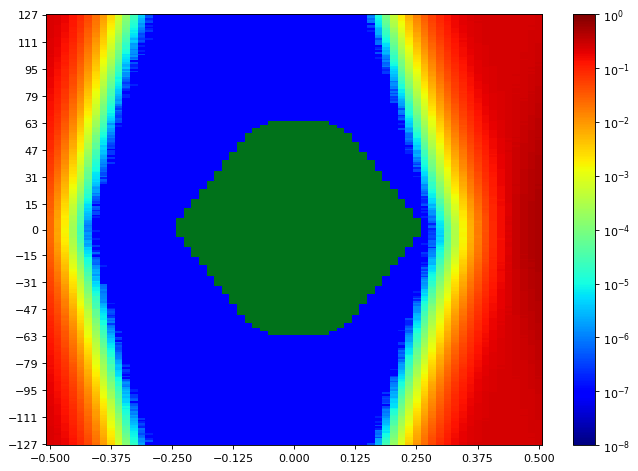

Source data for this figure (header and first rows):
SW Version, 2020.2.2
Date and Time Started, 2022-Jun-08 19:10:39
Date and Time Ended, 2022-Jun-08 19:11:22
Scan Name, Scan 88
Link Settings, 
Reset RX After Applying Settings, false
Open Area, 9235
Horizontal Opening, 44
Horizontal Percentage, 67.69
Vertical Opening, 255
Vertical Percentage, 100
Dwell, BER
Dwell BER, 1e-5
Dwell Time, 0
Horizontal Increment, 1
Horizontal Range, -0.500 UI to 0.500 UI
Vertical Increment, 1
Vertical Range, 100%
Misc Info, ELF Version: 0x0009 SVN: 16356
Scan Start
2d statistical, -32, -31, -30, -29, -28, -27, -26, -25, -24, -23, -22, -21, -20, -19, -18, -17, -16, -15, -14, -13, -12, -11, -10
127, 0.2353, 0.2149, 0.1803, 0.1294, 0.08949, 0.05007, 0.02438, 0.009449, 0.003195, 0.0008753, 0.0001762, 3.18532e-05, 4.2916e-06, 7.62951e-07, 9.53689e-08, 9.53689e-08, 9.53689e-08, 9.53689e-08, 9.53689e-08, 9.53689e-08, 9.53689e-08, 9.53689e-08, 9.53689e-08
126, 0.2354, 0.2133, 0.1779, 0.1312, 0.08816, 0.04686, 0.0237, 0.009431, 0.003193, 0.0007883, 0.0001597, 2.83246e-05, 4.2916e-06, 3.81476e-07, 9.53689e-08, 9.53689e-08, 9.53689e-08, 9.53689e-08, 9.53689e-08, 9.53689e-08, 9.53689e-08, 9.53689e-08, 9.53689e-08
125, 0.2334, 0.2119, 0.1739, 0.1269, 0.0834, 0.0459, 0.0219, 0.008996, 0.002698, 0.000645, 0.0001377, 2.26024e-05, 3.91012e-06, 4.76844e-07, 9.53689e-08, 9.53689e-08, 9.53689e-08, 9.53689e-08, 9.53689e-08, 9.53689e-08, 9.53689e-08, 9.53689e-08, 9.53689e-08
124, 0.2333, 0.2099, 0.1755, 0.1256, 0.08256, 0.04341, 0.02103, 0.008209, 0.002586, 0.0006537, 0.0001234, 2.29839e-05, 2.57496e-06, 1.90738e-07, 9.53689e-08, 9.53689e-08, 9.53689e-08, 9.53689e-08, 9.53689e-08, 9.53689e-08, 9.53689e-08, 9.53689e-08, 9.53689e-08
123, 0.2329, 0.2084, 0.1684, 0.1225, 0.08023, 0.04227, 0.01916, 0.007886, 0.002407, 0.0005588, 0.0001213, 1.83108e-05, 2.28885e-06, 2.86107e-07, 9.53689e-08, 9.53689e-08, 9.53689e-08, 9.53689e-08, 9.53689e-08, 9.53689e-08, 9.53689e-08, 9.53689e-08, 9.53689e-08
122, 0.2293, 0.2057, 0.1681, 0.1203, 0.07451, 0.04126, 0.01838, 0.007228, 0.002226, 0.0005176, 0.0001022, 1.59266e-05, 2.28885e-06, 3.81476e-07, 9.53689e-08, 9.53689e-08, 9.53689e-08, 9.53689e-08, 9.53689e-08, 9.53689e-08, 9.53689e-08, 9.53689e-08, 9.53689e-08
121, 0.2305, 0.2063, 0.1622, 0.1161, 0.07365, 0.03922, 0.0183, 0.006534, 0.002045, 0.0004631, 9.78485e-05, 1.43053e-05, 1.43053e-06, 9.53689e-08, 9.53689e-08, 9.53689e-08, 9.53689e-08, 9.53689e-08, 9.53689e-08, 9.53689e-08, 9.53689e-08, 9.53689e-08, 9.53689e-08
120, 0.2296, 0.2001, 0.1599, 0.1158, 0.0714, 0.03741, 0.0174, 0.006122, 0.001884, 0.0004161, 8.57366e-05, 1.1635e-05, 1.71664e-06, 1.90738e-07, 9.53689e-08, 9.53689e-08, 9.53689e-08, 9.53689e-08, 9.53689e-08, 9.53689e-08, 9.53689e-08, 9.53689e-08, 9.53689e-08
119, 0.2284, 0.2019, 0.1587, 0.1113, 0.07115, 0.0348, 0.01706, 0.005682, 0.001728, 0.0004005, 7.68673e-05, 1.15396e-05, 1.2398e-06, 9.53689e-08, 9.53689e-08, 9.53689e-08, 9.53689e-08, 9.53689e-08, 9.53689e-08, 9.53689e-08, 9.53689e-08, 9.53689e-08, 9.53689e-08
118, 0.2279, 0.1992, 0.1562, 0.1104, 0.06971, 0.0325, 0.01579, 0.005274, 0.001581, 0.0003772, 7.25757e-05, 9.25078e-06, 1.04906e-06, 1.90738e-07, 9.53689e-08, 9.53689e-08, 9.53689e-08, 9.53689e-08, 9.53689e-08, 9.53689e-08, 9.53689e-08, 9.53689e-08, 9.53689e-08
117, 0.2254, 0.1976, 0.1554, 0.1047, 0.06711, 0.03113, 0.0149, 0.00508, 0.001429, 0.000329, 5.8175e-05, 7.24804e-06, 8.5832e-07, 2.86107e-07, 9.53689e-08, 9.53689e-08, 9.53689e-08, 9.53689e-08, 9.53689e-08, 9.53689e-08, 9.53689e-08, 9.53689e-08, 9.53689e-08
116, 0.2237, 0.1966, 0.1534, 0.1081, 0.06449, 0.03001, 0.01383, 0.004695, 0.001316, 0.0003206, 5.10224e-05, 8.10636e-06, 6.67582e-07, 9.53689e-08, 9.53689e-08, 9.53689e-08, 9.53689e-08, 9.53689e-08, 9.53689e-08, 9.53689e-08, 9.53689e-08, 9.53689e-08, 9.53689e-08
115, 0.2224, 0.1917, 0.1505, 0.103, 0.05845, 0.02914, 0.01328, 0.00444, 0.001266, 0.0002687, 4.37743e-05, 6.19898e-06, 3.81476e-07, 9.53689e-08, 9.53689e-08, 9.53689e-08, 9.53689e-08, 9.53689e-08, 9.53689e-08, 9.53689e-08, 9.53689e-08, 9.53689e-08, 9.53689e-08
114, 0.2224, 0.193, 0.1459, 0.1018, 0.05871, 0.02744, 0.01243, 0.004069, 0.001146, 0.0002276, 3.72892e-05, 5.24529e-06, 4.76844e-07, 9.53689e-08, 9.53689e-08, 9.53689e-08, 9.53689e-08, 9.53689e-08, 9.53689e-08, 9.53689e-08, 9.53689e-08, 9.53689e-08, 9.53689e-08
113, 0.2231, 0.1859, 0.1434, 0.1009, 0.05831, 0.02703, 0.0114, 0.003751, 0.001023, 0.0002051, 3.57633e-05, 4.10086e-06, 3.81476e-07, 9.53689e-08, 9.53689e-08, 9.53689e-08, 9.53689e-08, 9.53689e-08, 9.53689e-08, 9.53689e-08, 9.53689e-08, 9.53689e-08, 9.53689e-08
112, 0.2173, 0.1863, 0.1421, 0.09414, 0.05519, 0.02548, 0.01071, 0.003606, 0.000961, 0.0001984, 3.03273e-05, 2.57496e-06, 2.86107e-07, 1.90738e-07, 9.53689e-08, 9.53689e-08, 9.53689e-08, 9.53689e-08, 9.53689e-08, 9.53689e-08, 9.53689e-08, 9.53689e-08, 9.53689e-08
111, 0.2181, 0.1829, 0.1389, 0.09552, 0.05394, 0.02472, 0.01046, 0.00332, 0.0008735, 0.0001827, 2.72755e-05, 4.00549e-06, 4.76844e-07, 9.53689e-08, 9.53689e-08, 9.53689e-08, 9.53689e-08, 9.53689e-08, 9.53689e-08, 9.53689e-08, 9.53689e-08, 9.53689e-08, 9.53689e-08
110, 0.2172, 0.1814, 0.1388, 0.09161, 0.05301, 0.02376, 0.009604, 0.003239, 0.0008103, 0.0001637, 2.18395e-05, 3.43328e-06, 2.86107e-07, 9.53689e-08, 9.53689e-08, 9.53689e-08, 9.53689e-08, 9.53689e-08, 9.53689e-08, 9.53689e-08, 9.53689e-08, 9.53689e-08, 9.53689e-08
109, 0.2155, 0.1784, 0.1327, 0.08763, 0.04779, 0.02261, 0.009055, 0.002966, 0.0007311, 0.0001298, 1.9646e-05, 1.62127e-06, 9.53689e-08, 9.53689e-08, 9.53689e-08, 9.53689e-08, 9.53689e-08, 9.53689e-08, 9.53689e-08, 9.53689e-08, 9.53689e-08, 9.53689e-08, 9.53689e-08
108, 0.2129, 0.1784, 0.1292, 0.08459, 0.04711, 0.02088, 0.008356, 0.002676, 0.0006564, 0.0001287, 1.59266e-05, 1.90738e-06, 1.90738e-07, 9.53689e-08, 9.53689e-08, 9.53689e-08, 9.53689e-08, 9.53689e-08, 9.53689e-08, 9.53689e-08, 9.53689e-08, 9.53689e-08, 9.53689e-08
107, 0.2113, 0.1756, 0.1268, 0.08087, 0.04317, 0.01997, 0.007797, 0.00249, 0.0006055, 0.000117, 1.67849e-05, 1.71664e-06, 9.53689e-08, 9.53689e-08, 9.53689e-08, 9.53689e-08, 9.53689e-08, 9.53689e-08, 9.53689e-08, 9.53689e-08, 9.53689e-08, 9.53689e-08, 9.53689e-08
106, 0.2127, 0.17, 0.1246, 0.07941, 0.04399, 0.01891, 0.007594, 0.002298, 0.0005544, 0.0001164, 1.3447e-05, 1.04906e-06, 9.53689e-08, 9.53689e-08, 9.53689e-08, 9.53689e-08, 9.53689e-08, 9.53689e-08, 9.53689e-08, 9.53689e-08, 9.53689e-08, 9.53689e-08, 9.53689e-08
105, 0.2064, 0.1742, 0.1253, 0.07752, 0.04326, 0.01805, 0.007088, 0.002033, 0.0004998, 9.27939e-05, 1.1635e-05, 1.5259e-06, 1.90738e-07, 9.53689e-08, 9.53689e-08, 9.53689e-08, 9.53689e-08, 9.53689e-08, 9.53689e-08, 9.53689e-08, 9.53689e-08, 9.53689e-08, 9.53689e-08
104, 0.2063, 0.1681, 0.1233, 0.07584, 0.04125, 0.01714, 0.006612, 0.001821, 0.0004199, 8.28756e-05, 1.03952e-05, 1.43053e-06, 9.53689e-08, 9.53689e-08, 9.53689e-08, 9.53689e-08, 9.53689e-08, 9.53689e-08, 9.53689e-08, 9.53689e-08, 9.53689e-08, 9.53689e-08, 9.53689e-08
103, 0.2053, 0.1657, 0.1178, 0.07186, 0.0392, 0.01593, 0.006261, 0.001775, 0.0004294, 7.17174e-05, 6.86656e-06, 9.53689e-07, 3.81476e-07, 9.53689e-08, 9.53689e-08, 9.53689e-08, 9.53689e-08, 9.53689e-08, 9.53689e-08, 9.53689e-08, 9.53689e-08, 9.53689e-08, 9.53689e-08
102, 0.2059, 0.1656, 0.1141, 0.07178, 0.03697, 0.01558, 0.005875, 0.001692, 0.0003926, 7.19081e-05, 7.3434e-06, 1.62127e-06, 9.53689e-08, 9.53689e-08, 9.53689e-08, 9.53689e-08, 9.53689e-08, 9.53689e-08, 9.53689e-08, 9.53689e-08, 9.53689e-08, 9.53689e-08, 9.53689e-08
101, 0.2016, 0.1616, 0.114, 0.07088, 0.0359, 0.01525, 0.005587, 0.001516, 0.0003542, 6.4374e-05, 6.19898e-06, 6.67582e-07, 9.53689e-08, 9.53689e-08, 9.53689e-08, 9.53689e-08, 9.53689e-08, 9.53689e-08, 9.53689e-08, 9.53689e-08, 9.53689e-08, 9.53689e-08, 9.53689e-08
100, 0.1983, 0.1596, 0.1086, 0.06751, 0.03421, 0.01422, 0.005156, 0.001432, 0.0003093, 5.59815e-05, 5.14992e-06, 1.04906e-06, 9.53689e-08, 9.53689e-08, 9.53689e-08, 9.53689e-08, 9.53689e-08, 9.53689e-08, 9.53689e-08, 9.53689e-08, 9.53689e-08, 9.53689e-08, 9.53689e-08
99, 0.197, 0.1578, 0.1071, 0.06571, 0.03221, 0.01346, 0.004818, 0.001259, 0.0002823, 4.81613e-05, 4.95918e-06, 9.53689e-08, 9.53689e-08, 9.53689e-08, 9.53689e-08, 9.53689e-08, 9.53689e-08, 9.53689e-08, 9.53689e-08, 9.53689e-08, 9.53689e-08, 9.53689e-08, 9.53689e-08
98, 0.1936, 0.1523, 0.1082, 0.06047, 0.0304, 0.01316, 0.004431, 0.00118, 0.0002646, 3.72892e-05, 3.91012e-06, 4.76844e-07, 9.53689e-08, 9.53689e-08, 9.53689e-08, 9.53689e-08, 9.53689e-08, 9.53689e-08, 9.53689e-08, 9.53689e-08, 9.53689e-08, 9.53689e-08, 9.53689e-08
97, 0.1964, 0.1518, 0.1017, 0.06198, 0.0294, 0.01187, 0.004103, 0.001062, 0.0002218, 3.13764e-05, 2.38422e-06, 1.90738e-07, 9.53689e-08, 9.53689e-08, 9.53689e-08, 9.53689e-08, 9.53689e-08, 9.53689e-08, 9.53689e-08, 9.53689e-08, 9.53689e-08, 9.53689e-08, 9.53689e-08
96, 0.1918, 0.1476, 0.09839, 0.05796, 0.02866, 0.0112, 0.003895, 0.0009867, 0.0002013, 2.57496e-05, 2.67033e-06, 1.90738e-07, 9.53689e-08, 9.53689e-08, 9.53689e-08, 9.53689e-08, 9.53689e-08, 9.53689e-08, 9.53689e-08, 9.53689e-08, 9.53689e-08, 9.53689e-08, 9.53689e-08
95, 0.1903, 0.146, 0.09918, 0.0569, 0.02736, 0.01078, 0.003488, 0.000858, 0.0001821, 2.36515e-05, 3.91012e-06, 2.86107e-07, 9.53689e-08, 9.53689e-08, 9.53689e-08, 9.53689e-08, 9.53689e-08, 9.53689e-08, 9.53689e-08, 9.53689e-08, 9.53689e-08, 9.53689e-08, 9.53689e-08
94, 0.1893, 0.1418, 0.09258, 0.0539, 0.02634, 0.01027, 0.003483, 0.0008367, 0.0001619, 2.24117e-05, 1.5259e-06, 9.53689e-08, 9.53689e-08, 9.53689e-08, 9.53689e-08, 9.53689e-08, 9.53689e-08, 9.53689e-08, 9.53689e-08, 9.53689e-08, 9.53689e-08, 9.53689e-08, 9.53689e-08
93, 0.1884, 0.1414, 0.09114, 0.05365, 0.02503, 0.009615, 0.003099, 0.0007873, 0.0001418, 2.17441e-05, 3.0518e-06, 2.86107e-07, 9.53689e-08, 9.53689e-08, 9.53689e-08, 9.53689e-08, 9.53689e-08, 9.53689e-08, 9.53689e-08, 9.53689e-08, 9.53689e-08, 9.53689e-08, 9.53689e-08
92, 0.1855, 0.1381, 0.09186, 0.0537, 0.02479, 0.008898, 0.002864, 0.0006732, 0.0001348, 1.55451e-05, 1.33516e-06, 9.53689e-08, 9.53689e-08, 9.53689e-08, 9.53689e-08, 9.53689e-08, 9.53689e-08, 9.53689e-08, 9.53689e-08, 9.53689e-08, 9.53689e-08, 9.53689e-08, 9.53689e-08
91, 0.1816, 0.1369, 0.08841, 0.04862, 0.02331, 0.00859, 0.002598, 0.0006034, 0.0001139, 1.46868e-05, 1.33516e-06, 9.53689e-08, 9.53689e-08, 9.53689e-08, 9.53689e-08, 9.53689e-08, 9.53689e-08, 9.53689e-08, 9.53689e-08, 9.53689e-08, 9.53689e-08, 9.53689e-08, 9.53689e-08
90, 0.1813, 0.132, 0.08769, 0.04717, 0.02188, 0.008167, 0.002527, 0.0005603, 0.0001013, 1.18257e-05, 1.62127e-06, 9.53689e-08, 9.53689e-08, 9.53689e-08, 9.53689e-08, 9.53689e-08, 9.53689e-08, 9.53689e-08, 9.53689e-08, 9.53689e-08, 9.53689e-08, 9.53689e-08, 9.53689e-08
89, 0.1778, 0.1291, 0.08362, 0.04391, 0.02107, 0.007662, 0.002378, 0.0005439, 8.85977e-05, 9.25078e-06, 8.5832e-07, 9.53689e-08, 9.53689e-08, 9.53689e-08, 9.53689e-08, 9.53689e-08, 9.53689e-08, 9.53689e-08, 9.53689e-08, 9.53689e-08, 9.53689e-08, 9.53689e-08, 9.53689e-08
88, 0.177, 0.1256, 0.0822, 0.04363, 0.02049, 0.007323, 0.002195, 0.0004853, 8.19219e-05, 1.05859e-05, 5.72213e-07, 9.53689e-08, 9.53689e-08, 9.53689e-08, 9.53689e-08, 9.53689e-08, 9.53689e-08, 9.53689e-08, 9.53689e-08, 9.53689e-08, 9.53689e-08, 9.53689e-08, 9.53689e-08
... 216 more rows
